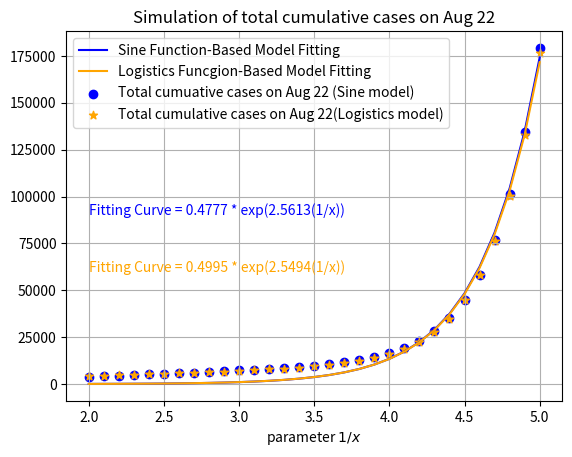

Write the Python code that produced this figure.
from math import *
import numpy as np
import matplotlib.pyplot as plt
import csv
from scipy.optimize import curve_fit



# South Korea 3rd model SEAIQR Simulation 


beta = 1.4081
beta1 = 0.4531
q = 0.01
eta = 1/5.1
p = 0.844
gamma = 1/14
alpha = 1/17.5

dy = 0.0006 # Based on 8/22 number of death
dm = 0.0104
do = 0.1312
theta = 1/13
epsilon = 1.1254
epsilon1 = 0.9957


# 2/18 - 2/29  : Beat -> Constant 1.4087

def Sy_prime(t,Sy,A,Iy,Im,Io,My,Mm,Mo,Dy,Dm,Do):
        return -(beta)*Sy*(Iy+Im+Io+q*A)*(1/(N-(My+Mm+Mo+Dy+Dm+Do))) 

def Sm_prime(t,Sm,A,Iy,Im,Io,My,Mm,Mo,Dy,Dm,Do):
        return -(beta)*Sm*(Iy+Im+Io+q*A)*(1/(N-(My+Mm+Mo+Dy+Dm+Do))) 

def So_prime(t,So,A,Iy,Im,Io,My,Mm,Mo,Dy,Dm,Do):
        return -(beta)*(epsilon1)*So*(Iy+Im+Io+q*A)*(1/(N-(My+Mm+Mo+Dy+Dm+Do))) 

def Ey_prime(t,Sy,Ey,A,Iy,Im,Io,My,Mm,Mo,Dy,Dm,Do):
        return (beta)*Sy*(Iy+Im+Io+q*A)*(1/(N-(My+Mm+Mo+Dy+Dm+Do))) - (eta)*Ey

def Em_prime(t,Sm,Em,A,Iy,Im,Io,My,Mm,Mo,Dy,Dm,Do):
        return (beta)*Sm*(Iy+Im+Io+q*A)*(1/(N-(My+Mm+Mo+Dy+Dm+Do))) - (eta)*Em

def Eo_prime(t,So,Eo,A,Iy,Im,Io,My,Mm,Mo,Dy,Dm,Do):
        return (beta)*(epsilon1)*So*(Iy+Im+Io+q*A)*(1/(N-(My+Mm+Mo+Dy+Dm+Do))) - (eta)*Eo

def A_prime(t,Ey,Em,Eo,A):
        return (1-p)*(eta)*(Ey+Em+Eo) - (gamma)*A

def AT_prime(t,Ey,Em,Eo):
        return (1-p)*(eta)*(Ey+Em+Eo)

def IT_prime(t,Ey,Em,Eo):
        return (eta)*p*(Ey+Em+Eo)

def Iy_prime(t,Ey,Iy,x):
        return (eta)*p*Ey - (1/x)*Iy

def Im_prime(t,Em,Im,x):
        return (eta)*p*Em - (1/x)*Im

def Io_prime(t,Eo,Io,x):
        return (eta)*p*Eo - (1/x)*Io

def My_prime(t,Iy,My,x):
        return  (1/x)*Iy - ( alpha*(1-dy)+dy*theta )*My

def Mm_prime(t,Im,Mm,x):
        return  (1/x)*Im - ( alpha*(1-dm)+dm*theta )*Mm

def Mo_prime(t,Io,Mo,x):
        return  (1/x)*Io - ( alpha*(1-do)+do*theta )*Mo

def MT_prime(t,Iy,Im,Io,x):
        return (1/x)*(Iy+Im+Io)

def Dy_prime(t,My):
        return dy*(theta)*My

def Dm_prime(t,Mm):
        return dm*(theta)*Mm

def Do_prime(t,Mo):
        return do*(theta)*Mo

def R_prime(t,A,My,Mm,Mo):
        return (gamma)*A + (alpha)*( (1-dy)*My + (1-dm)*Mm + (1-do)*Mo )



# 3/1 - 8/22
def Sy_primea(t,Sy,A,Iy,Im,Io,My,Mm,Mo,Dy,Dm,Do):
        return -( (0.3771-0.0973)*sin((pi*(t-11))/350)+0.0973 )*Sy*(Iy+Im+Io+q*A)*(1/(N-(My+Mm+Mo+Dy+Dm+Do))) 

def Sm_primea(t,Sm,A,Iy,Im,Io,My,Mm,Mo,Dy,Dm,Do):
        return -( (0.3771-0.0973)*sin((pi*(t-11))/350)+0.0973 )*Sm*(Iy+Im+Io+q*A)*(1/(N-(My+Mm+Mo+Dy+Dm+Do))) 

def So_primea(t,So,A,Iy,Im,Io,My,Mm,Mo,Dy,Dm,Do):
        return -( (0.3771-0.0973)*sin((pi*(t-11))/350)+0.0973 )*(epsilon1)*So*(Iy+Im+Io+q*A)*(1/(N-(My+Mm+Mo+Dy+Dm+Do))) 

def Ey_primea(t,Sy,Ey,A,Iy,Im,Io,My,Mm,Mo,Dy,Dm,Do):
        return ( (0.3771-0.0973)*sin((pi*(t-11))/350)+0.0973 )*Sy*(Iy+Im+Io+q*A)*(1/(N-(My+Mm+Mo+Dy+Dm+Do))) - (eta)*Ey

def Em_primea(t,Sm,Em,A,Iy,Im,Io,My,Mm,Mo,Dy,Dm,Do):
        return ( (0.3771-0.0973)*sin((pi*(t-11))/350)+0.0973 )*Sm*(Iy+Im+Io+q*A)*(1/(N-(My+Mm+Mo+Dy+Dm+Do))) - (eta)*Em

def Eo_primea(t,So,Eo,A,Iy,Im,Io,My,Mm,Mo,Dy,Dm,Do):
        return ( (0.3771-0.0973)*sin((pi*(t-11))/350)+0.0973 )*(epsilon1)*So*(Iy+Im+Io+q*A)*(1/(N-(My+Mm+Mo+Dy+Dm+Do))) - (eta)*Eo

def A_primea(t,Ey,Em,Eo,A):
        return (1-p)*(eta)*(Ey+Em+Eo) - (gamma)*A

def AT_primea(t,Ey,Em,Eo):
        return (1-p)*(eta)*(Ey+Em+Eo)

def IT_primea(t,Ey,Em,Eo):
        return (eta)*p*(Ey+Em+Eo)

def Iy_primea(t,Ey,Iy,x):
        return (eta)*p*Ey - (1/x)*Iy

def Im_primea(t,Em,Im,x):
        return (eta)*p*Em - (1/x)*Im

def Io_primea(t,Eo,Io,x):
        return (eta)*p*Eo - (1/x)*Io

def My_primea(t,Iy,My,x):
        return  (1/x)*Iy - ( alpha*(1-dy)+dy*theta )*My

def Mm_primea(t,Im,Mm,x):
        return  (1/x)*Im - ( alpha*(1-dm)+dm*theta )*Mm

def Mo_primea(t,Io,Mo,x):
        return  (1/x)*Io - ( alpha*(1-do)+do*theta )*Mo

def MT_primea(t,Iy,Im,Io,x):
        return (1/x)*(Iy+Im+Io)

def Dy_primea(t,My):
        return dy*(theta)*My

def Dm_primea(t,Mm):
        return dm*(theta)*Mm

def Do_primea(t,Mo):
        return do*(theta)*Mo

def R_primea(t,A,My,Mm,Mo):
        return (gamma)*A + (alpha)*( (1-dy)*My + (1-dm)*Mm + (1-do)*Mo )




a1=1.2701
a2=0.1948
a3=0.00011
k1=0.7139
k2=0.0752
b1=0.1417
b2=-2.2807


# Logistics
def Sy_primel(t,Sy,A,Iy,Im,Io,My,Mm,Mo,Dy,Dm,Do):
        return -( ((1.4081-b1)*a1)/((1.4081-b1)+(a1+b1-1.4081)*exp(k1*t)) + b1 + a3*a2/(a3+(a2-a3)*exp(-k2*t+b2)) )*Sy*(Iy+Im+Io+q*A)*(1/(N-(My+Mm+Mo+Dy+Dm+Do))) 

def Sm_primel(t,Sm,A,Iy,Im,Io,My,Mm,Mo,Dy,Dm,Do):
        return -( ((1.4081-b1)*a1)/((1.4081-b1)+(a1+b1-1.4081)*exp(k1*t)) + b1 + a3*a2/(a3+(a2-a3)*exp(-k2*t+b2)) )*Sm*(Iy+Im+Io+q*A)*(1/(N-(My+Mm+Mo+Dy+Dm+Do))) 

def So_primel(t,So,A,Iy,Im,Io,My,Mm,Mo,Dy,Dm,Do):
        return -( ((1.4081-b1)*a1)/((1.4081-b1)+(a1+b1-1.4081)*exp(k1*t)) + b1 + a3*a2/(a3+(a2-a3)*exp(-k2*t+b2)) )*(epsilon)*So*(Iy+Im+Io+q*A)*(1/(N-(My+Mm+Mo+Dy+Dm+Do))) 

def Ey_primel(t,Sy,Ey,A,Iy,Im,Io,My,Mm,Mo,Dy,Dm,Do):
        return ( ((1.4081-b1)*a1)/((1.4081-b1)+(a1+b1-1.4081)*exp(k1*t)) + b1 + a3*a2/(a3+(a2-a3)*exp(-k2*t+b2)) )*Sy*(Iy+Im+Io+q*A)*(1/(N-(My+Mm+Mo+Dy+Dm+Do))) - (eta)*Ey

def Em_primel(t,Sm,Em,A,Iy,Im,Io,My,Mm,Mo,Dy,Dm,Do):
        return ( ((1.4081-b1)*a1)/((1.4081-b1)+(a1+b1-1.4081)*exp(k1*t)) + b1 + a3*a2/(a3+(a2-a3)*exp(-k2*t+b2)) )*Sm*(Iy+Im+Io+q*A)*(1/(N-(My+Mm+Mo+Dy+Dm+Do))) - (eta)*Em

def Eo_primel(t,So,Eo,A,Iy,Im,Io,My,Mm,Mo,Dy,Dm,Do):
        return ( ((1.4081-b1)*a1)/((1.4081-b1)+(a1+b1-1.4081)*exp(k1*t)) + b1 + a3*a2/(a3+(a2-a3)*exp(-k2*t+b2)) )*(epsilon)*So*(Iy+Im+Io+q*A)*(1/(N-(My+Mm+Mo+Dy+Dm+Do))) - (eta)*Eo

def A_primel(t,Ey,Em,Eo,A):
        return (1-p)*(eta)*(Ey+Em+Eo) - (gamma)*A

def AT_primel(t,Ey,Em,Eo):
        return (1-p)*(eta)*(Ey+Em+Eo)

def IT_primel(t,Ey,Em,Eo):
        return (eta)*p*(Ey+Em+Eo)

def Iy_primel(t,Ey,Iy,x):
        return (eta)*p*Ey - (1/x)*Iy

def Im_primel(t,Em,Im,x):
        return (eta)*p*Em - (1/x)*Im

def Io_primel(t,Eo,Io,x):
        return (eta)*p*Eo - (1/x)*Io

def My_primel(t,Iy,My,x):
        return  (1/x)*Iy - ( alpha*(1-dy)+dy*theta )*My

def Mm_primel(t,Im,Mm,x):
        return  (1/x)*Im - ( alpha*(1-dm)+dm*theta )*Mm

def Mo_primel(t,Io,Mo,x):
        return  (1/x)*Io - ( alpha*(1-do)+do*theta )*Mo

def MT_primel(t,Iy,Im,Io):
        return (1/x)*(Iy+Im+Io)

def Dy_primel(t,My):
        return dy*(theta)*My

def Dm_primel(t,Mm):
        return dm*(theta)*Mm

def Do_primel(t,Mo):
        return do*(theta)*Mo

def R_primel(t,A,My,Mm,Mo):
        return (gamma)*A + (alpha)*( (1-dy)*My + (1-dm)*Mm + (1-do)*Mo )






t=np.linspace(0,186,187)
h=t[1]
dd=[]
ee=[]
x=np.linspace(2,5,31)

# 2/18 - 2/29

for j in range(0,31):
        Sy=[31451830]
        Sm=[14578550]
        So=[5194180]
        Ey=[252]
        Em=[239]
        Eo=[34]
        A=[0]
        AT=[0]
        Iy=[0]
        Im=[0]
        Io=[0]
        My=[18]
        Mm=[11]
        Mo=[2]
        Dy=[0]
        Dm=[0]
        Do=[0]
        R=[0]
        R0=[]
        IT=[31]
        MT=[31]

        Syl=[31451865]
        Sml=[14578212]
        Sol=[5194184]
        Eyl=[217]
        Eml=[577]
        Eol=[30]
        Al=[0]
        ATl=[0]
        Iyl=[0]
        Iml=[0]
        Iol=[0]
        Myl=[18]
        Mml=[11]
        Mol=[2]
        Dyl=[0]
        Dml=[0]
        Dol=[0]
        Rl=[0]
        R0l=[]
        ITl=[31]
        MTl=[31]




        N = 51225116
        for i in range(0,11):
                Sy.append( Sy[i] + h*Sy_prime(t[i]+h/2, Sy[i]+(h/2)*Sy_prime(t[i],Sy[i],A[i],Iy[i],Im[i],Io[i],My[i],Mm[i],Mo[i],Dy[i],Dm[i],Do[i]), A[i]+(h/2)*A_prime(t[i],Ey[i],Em[i],Eo[i],A[i]), Iy[i]+(h/2)*Iy_prime(t[i],Ey[i],Iy[i],x[j]), Im[i]+(h/2)*Im_prime(t[i],Em[i],Im[i],x[j]), Io[i]+(h/2)*Io_prime(t[i],Eo[i],Io[i],x[j]), My[i]+(h/2)*My_prime(t[i],Iy[i],My[i],x[j]), Mm[i]+(h/2)*Mm_prime(t[i],Im[i],Mm[i],x[j]), Mo[i]+(h/2)*Mo_prime(t[i],Io[i],Mo[i],x[j]), Dy[i]+(h/2)*Dy_prime(t[i],My[i]), Dm[i]+(h/2)*Dm_prime(t[i],Mm[i]), Do[i]+(h/2)*Do_prime(t[i],Mo[i]) ) )
                Sm.append( Sm[i] + h*Sm_prime(t[i]+h/2, Sm[i]+(h/2)*Sm_prime(t[i],Sm[i],A[i],Iy[i],Im[i],Io[i],My[i],Mm[i],Mo[i],Dy[i],Dm[i],Do[i]), A[i]+(h/2)*A_prime(t[i],Ey[i],Em[i],Eo[i],A[i]), Iy[i]+(h/2)*Iy_prime(t[i],Ey[i],Iy[i],x[j]), Im[i]+(h/2)*Im_prime(t[i],Em[i],Im[i],x[j]), Io[i]+(h/2)*Io_prime(t[i],Eo[i],Io[i],x[j]), My[i]+(h/2)*My_prime(t[i],Iy[i],My[i],x[j]), Mm[i]+(h/2)*Mm_prime(t[i],Im[i],Mm[i],x[j]), Mo[i]+(h/2)*Mo_prime(t[i],Io[i],Mo[i],x[j]), Dy[i]+(h/2)*Dy_prime(t[i],My[i]), Dm[i]+(h/2)*Dm_prime(t[i],Mm[i]), Do[i]+(h/2)*Do_prime(t[i],Mo[i]) ) )
                So.append( So[i] + h*So_prime(t[i]+h/2, So[i]+(h/2)*So_prime(t[i],So[i],A[i],Iy[i],Im[i],Io[i],My[i],Mm[i],Mo[i],Dy[i],Dm[i],Do[i]), A[i]+(h/2)*A_prime(t[i],Ey[i],Em[i],Eo[i],A[i]), Iy[i]+(h/2)*Iy_prime(t[i],Ey[i],Iy[i],x[j]), Im[i]+(h/2)*Im_prime(t[i],Em[i],Im[i],x[j]), Io[i]+(h/2)*Io_prime(t[i],Eo[i],Io[i],x[j]), My[i]+(h/2)*My_prime(t[i],Iy[i],My[i],x[j]), Mm[i]+(h/2)*Mm_prime(t[i],Im[i],Mm[i],x[j]), Mo[i]+(h/2)*Mo_prime(t[i],Io[i],Mo[i],x[j]), Dy[i]+(h/2)*Dy_prime(t[i],My[i]), Dm[i]+(h/2)*Dm_prime(t[i],Mm[i]), Do[i]+(h/2)*Do_prime(t[i],Mo[i]) ) )
                Ey.append( Ey[i] + h*Ey_prime(t[i]+h/2, Sy[i]+(h/2)*Sy_prime(t[i],Sy[i],A[i],Iy[i],Im[i],Io[i],My[i],Mm[i],Mo[i],Dy[i],Dm[i],Do[i]), Ey[i]+(h/2)*Ey_prime(t[i],Sy[i],Ey[i],A[i],Iy[i],Im[i],Io[i],My[i],Mm[i],Mo[i],Dy[i],Dm[i],Do[i]), A[i]+(h/2)*A_prime(t[i],Ey[i],Em[i],Eo[i],A[i]), Iy[i]+(h/2)*Iy_prime(t[i],Ey[i],Iy[i],x[j]), Im[i]+(h/2)*Im_prime(t[i],Em[i],Im[i],x[j]), Io[i]+(h/2)*Io_prime(t[i],Eo[i],Io[i],x[j]), My[i]+(h/2)*My_prime(t[i],Iy[i],My[i],x[j]), Mm[i]+(h/2)*Mm_prime(t[i],Im[i],Mm[i],x[j]), Mo[i]+(h/2)*Mo_prime(t[i],Io[i],Mo[i],x[j]), Dy[i]+(h/2)*Dy_prime(t[i],My[i]), Dm[i]+(h/2)*Dm_prime(t[i],Mm[i]), Do[i]+(h/2)*Do_prime(t[i],Mo[i]) ) )
                Em.append( Em[i] + h*Em_prime(t[i]+h/2, Sm[i]+(h/2)*Sm_prime(t[i],Sm[i],A[i],Iy[i],Im[i],Io[i],My[i],Mm[i],Mo[i],Dy[i],Dm[i],Do[i]), Em[i]+(h/2)*Em_prime(t[i],Sm[i],Em[i],A[i],Iy[i],Im[i],Io[i],My[i],Mm[i],Mo[i],Dy[i],Dm[i],Do[i]), A[i]+(h/2)*A_prime(t[i],Ey[i],Em[i],Eo[i],A[i]), Iy[i]+(h/2)*Iy_prime(t[i],Ey[i],Iy[i],x[j]), Im[i]+(h/2)*Im_prime(t[i],Em[i],Im[i],x[j]), Io[i]+(h/2)*Io_prime(t[i],Eo[i],Io[i],x[j]), My[i]+(h/2)*My_prime(t[i],Iy[i],My[i],x[j]), Mm[i]+(h/2)*Mm_prime(t[i],Im[i],Mm[i],x[j]), Mo[i]+(h/2)*Mo_prime(t[i],Io[i],Mo[i],x[j]), Dy[i]+(h/2)*Dy_prime(t[i],My[i]), Dm[i]+(h/2)*Dm_prime(t[i],Mm[i]), Do[i]+(h/2)*Do_prime(t[i],Mo[i]) ) )
                Eo.append( Eo[i] + h*Eo_prime(t[i]+h/2, So[i]+(h/2)*So_prime(t[i],So[i],A[i],Iy[i],Im[i],Io[i],My[i],Mm[i],Mo[i],Dy[i],Dm[i],Do[i]), Eo[i]+(h/2)*Eo_prime(t[i],So[i],Eo[i],A[i],Iy[i],Im[i],Io[i],My[i],Mm[i],Mo[i],Dy[i],Dm[i],Do[i]), A[i]+(h/2)*A_prime(t[i],Ey[i],Em[i],Eo[i],A[i]), Iy[i]+(h/2)*Iy_prime(t[i],Ey[i],Iy[i],x[j]), Im[i]+(h/2)*Im_prime(t[i],Em[i],Im[i],x[j]), Io[i]+(h/2)*Io_prime(t[i],Eo[i],Io[i],x[j]), My[i]+(h/2)*My_prime(t[i],Iy[i],My[i],x[j]), Mm[i]+(h/2)*Mm_prime(t[i],Im[i],Mm[i],x[j]), Mo[i]+(h/2)*Mo_prime(t[i],Io[i],Mo[i],x[j]), Dy[i]+(h/2)*Dy_prime(t[i],My[i]), Dm[i]+(h/2)*Dm_prime(t[i],Mm[i]), Do[i]+(h/2)*Do_prime(t[i],Mo[i]) ) )
                A.append( A[i] + h*A_prime(t[i]+h/2, Ey[i]+(h/2)*Ey_prime(t[i],Sy[i],Ey[i],A[i],Iy[i],Im[i],Io[i],My[i],Mm[i],Mo[i],Dy[i],Dm[i],Do[i]), Em[i]+(h/2)*Em_prime(t[i],Sm[i],Em[i],A[i],Iy[i],Im[i],Io[i],My[i],Mm[i],Mo[i],Dy[i],Dm[i],Do[i]), Eo[i]+(h/2)*Eo_prime(t[i],So[i],Eo[i],A[i],Iy[i],Im[i],Io[i],My[i],Mm[i],Mo[i],Dy[i],Dm[i],Do[i]), A[i]+(h/2)*A_prime(t[i],Ey[i],Em[i],Eo[i],A[i]) ) )
                AT.append( AT[i] + h*AT_prime(t[i]+h/2, Ey[i]+(h/2)*Ey_prime(t[i],Sy[i],Ey[i],A[i],Iy[i],Im[i],Io[i],My[i],Mm[i],Mo[i],Dy[i],Dm[i],Do[i]), Em[i]+(h/2)*Em_prime(t[i],Sm[i],Em[i],A[i],Iy[i],Im[i],Io[i],My[i],Mm[i],Mo[i],Dy[i],Dm[i],Do[i]), Eo[i]+(h/2)*Eo_prime(t[i],So[i],Eo[i],A[i],Iy[i],Im[i],Io[i],My[i],Mm[i],Mo[i],Dy[i],Dm[i],Do[i]) ) )
                IT.append( IT[i] + h*IT_prime(t[i]+h/2, Ey[i]+(h/2)*Ey_prime(t[i],Sy[i],Ey[i],A[i],Iy[i],Im[i],Io[i],My[i],Mm[i],Mo[i],Dy[i],Dm[i],Do[i]), Em[i]+(h/2)*Em_prime(t[i],Sm[i],Em[i],A[i],Iy[i],Im[i],Io[i],My[i],Mm[i],Mo[i],Dy[i],Dm[i],Do[i]), Eo[i]+(h/2)*Eo_prime(t[i],So[i],Eo[i],A[i],Iy[i],Im[i],Io[i],My[i],Mm[i],Mo[i],Dy[i],Dm[i],Do[i]) ) )
                Iy.append( Iy[i] + h*Iy_prime(t[i]+h/2, Ey[i]+(h/2)*Ey_prime(t[i],Sy[i],Ey[i],A[i],Iy[i],Im[i],Io[i],My[i],Mm[i],Mo[i],Dy[i],Dm[i],Do[i]), Iy[i]+(h/2)*Iy_prime(t[i],Ey[i],Iy[i],x[j]), x[j] ) )
                Im.append( Im[i] + h*Im_prime(t[i]+h/2, Em[i]+(h/2)*Em_prime(t[i],Sm[i],Em[i],A[i],Iy[i],Im[i],Io[i],My[i],Mm[i],Mo[i],Dy[i],Dm[i],Do[i]), Im[i]+(h/2)*Im_prime(t[i],Em[i],Im[i],x[j]), x[j] ) )
                Io.append( Io[i] + h*Io_prime(t[i]+h/2, Eo[i]+(h/2)*Eo_prime(t[i],So[i],Eo[i],A[i],Iy[i],Im[i],Io[i],My[i],Mm[i],Mo[i],Dy[i],Dm[i],Do[i]), Io[i]+(h/2)*Io_prime(t[i],Eo[i],Io[i],x[j]), x[j] ) )
                My.append( My[i] + h*My_prime(t[i]+h/2, Iy[i]+(h/2)*Iy_prime(t[i],Ey[i],Iy[i],x[j]), My[i]+(h/2)*My_prime(t[i],Iy[i],My[i],x[j]), x[j] ) )
                Mm.append( Mm[i] + h*Mm_prime(t[i]+h/2, Im[i]+(h/2)*Im_prime(t[i],Em[i],Im[i],x[j]), Mm[i]+(h/2)*Mm_prime(t[i],Im[i],Mm[i],x[j]), x[j] ) )
                Mo.append( Mo[i] + h*Mo_prime(t[i]+h/2, Io[i]+(h/2)*Io_prime(t[i],Eo[i],Io[i],x[j]), Mo[i]+(h/2)*Mo_prime(t[i],Io[i],Mo[i],x[j]), x[j] ) )
                Dy.append( Dy[i] + h*Dy_prime(t[i]+h/2, My[i]+(h/2)*My_prime(t[i],Iy[i],My[i],x[j]) ) )
                Dm.append( Dm[i] + h*Dm_prime(t[i]+h/2, Mm[i]+(h/2)*Mm_prime(t[i],Im[i],Mm[i],x[j]) ) )
                Do.append( Do[i] + h*Do_prime(t[i]+h/2, Mo[i]+(h/2)*Mo_prime(t[i],Io[i],Mo[i],x[j]) ) )   
                R.append( R[i] + h*R_prime(t[i]+h/2, A[i]+(h/2)*A_prime(t[i],Ey[i],Em[i],Eo[i],A[i]), My[i]+(h/2)*My_prime(t[i],Iy[i],My[i],x[j]), Mm[i]+(h/2)*Mm_prime(t[i],Im[i],Mm[i],x[j]), Mo[i]+(h/2)*Mo_prime(t[i],Io[i],Mo[i],x[j]) ) )




        for i in range(11,186):
                Sy.append( Sy[i] + h*Sy_primea(t[i]+h/2, Sy[i]+(h/2)*Sy_primea(t[i],Sy[i],A[i],Iy[i],Im[i],Io[i],My[i],Mm[i],Mo[i],Dy[i],Dm[i],Do[i]), A[i]+(h/2)*A_primea(t[i],Ey[i],Em[i],Eo[i],A[i]), Iy[i]+(h/2)*Iy_primea(t[i],Ey[i],Iy[i],x[j]), Im[i]+(h/2)*Im_primea(t[i],Em[i],Im[i],x[j]), Io[i]+(h/2)*Io_primea(t[i],Eo[i],Io[i],x[j]), My[i]+(h/2)*My_primea(t[i],Iy[i],My[i],x[j]), Mm[i]+(h/2)*Mm_primea(t[i],Im[i],Mm[i],x[j]), Mo[i]+(h/2)*Mo_primea(t[i],Io[i],Mo[i],x[j]), Dy[i]+(h/2)*Dy_primea(t[i],My[i]), Dm[i]+(h/2)*Dm_primea(t[i],Mm[i]), Do[i]+(h/2)*Do_primea(t[i],Mo[i]) ) )
                Sm.append( Sm[i] + h*Sm_primea(t[i]+h/2, Sm[i]+(h/2)*Sm_primea(t[i],Sm[i],A[i],Iy[i],Im[i],Io[i],My[i],Mm[i],Mo[i],Dy[i],Dm[i],Do[i]), A[i]+(h/2)*A_primea(t[i],Ey[i],Em[i],Eo[i],A[i]), Iy[i]+(h/2)*Iy_primea(t[i],Ey[i],Iy[i],x[j]), Im[i]+(h/2)*Im_primea(t[i],Em[i],Im[i],x[j]), Io[i]+(h/2)*Io_primea(t[i],Eo[i],Io[i],x[j]), My[i]+(h/2)*My_primea(t[i],Iy[i],My[i],x[j]), Mm[i]+(h/2)*Mm_primea(t[i],Im[i],Mm[i],x[j]), Mo[i]+(h/2)*Mo_primea(t[i],Io[i],Mo[i],x[j]), Dy[i]+(h/2)*Dy_primea(t[i],My[i]), Dm[i]+(h/2)*Dm_primea(t[i],Mm[i]), Do[i]+(h/2)*Do_primea(t[i],Mo[i]) ) )
                So.append( So[i] + h*So_primea(t[i]+h/2, So[i]+(h/2)*So_primea(t[i],So[i],A[i],Iy[i],Im[i],Io[i],My[i],Mm[i],Mo[i],Dy[i],Dm[i],Do[i]), A[i]+(h/2)*A_primea(t[i],Ey[i],Em[i],Eo[i],A[i]), Iy[i]+(h/2)*Iy_primea(t[i],Ey[i],Iy[i],x[j]), Im[i]+(h/2)*Im_primea(t[i],Em[i],Im[i],x[j]), Io[i]+(h/2)*Io_primea(t[i],Eo[i],Io[i],x[j]), My[i]+(h/2)*My_primea(t[i],Iy[i],My[i],x[j]), Mm[i]+(h/2)*Mm_primea(t[i],Im[i],Mm[i],x[j]), Mo[i]+(h/2)*Mo_primea(t[i],Io[i],Mo[i],x[j]), Dy[i]+(h/2)*Dy_primea(t[i],My[i]), Dm[i]+(h/2)*Dm_primea(t[i],Mm[i]), Do[i]+(h/2)*Do_primea(t[i],Mo[i]) ) )
                Ey.append( Ey[i] + h*Ey_primea(t[i]+h/2, Sy[i]+(h/2)*Sy_primea(t[i],Sy[i],A[i],Iy[i],Im[i],Io[i],My[i],Mm[i],Mo[i],Dy[i],Dm[i],Do[i]), Ey[i]+(h/2)*Ey_primea(t[i],Sy[i],Ey[i],A[i],Iy[i],Im[i],Io[i],My[i],Mm[i],Mo[i],Dy[i],Dm[i],Do[i]), A[i]+(h/2)*A_primea(t[i],Ey[i],Em[i],Eo[i],A[i]), Iy[i]+(h/2)*Iy_primea(t[i],Ey[i],Iy[i],x[j]), Im[i]+(h/2)*Im_primea(t[i],Em[i],Im[i],x[j]), Io[i]+(h/2)*Io_primea(t[i],Eo[i],Io[i],x[j]), My[i]+(h/2)*My_primea(t[i],Iy[i],My[i],x[j]), Mm[i]+(h/2)*Mm_primea(t[i],Im[i],Mm[i],x[j]), Mo[i]+(h/2)*Mo_primea(t[i],Io[i],Mo[i],x[j]), Dy[i]+(h/2)*Dy_primea(t[i],My[i]), Dm[i]+(h/2)*Dm_primea(t[i],Mm[i]), Do[i]+(h/2)*Do_primea(t[i],Mo[i]) ) )
                Em.append( Em[i] + h*Em_primea(t[i]+h/2, Sm[i]+(h/2)*Sm_primea(t[i],Sm[i],A[i],Iy[i],Im[i],Io[i],My[i],Mm[i],Mo[i],Dy[i],Dm[i],Do[i]), Em[i]+(h/2)*Em_primea(t[i],Sm[i],Em[i],A[i],Iy[i],Im[i],Io[i],My[i],Mm[i],Mo[i],Dy[i],Dm[i],Do[i]), A[i]+(h/2)*A_primea(t[i],Ey[i],Em[i],Eo[i],A[i]), Iy[i]+(h/2)*Iy_primea(t[i],Ey[i],Iy[i],x[j]), Im[i]+(h/2)*Im_primea(t[i],Em[i],Im[i],x[j]), Io[i]+(h/2)*Io_primea(t[i],Eo[i],Io[i],x[j]), My[i]+(h/2)*My_primea(t[i],Iy[i],My[i],x[j]), Mm[i]+(h/2)*Mm_primea(t[i],Im[i],Mm[i],x[j]), Mo[i]+(h/2)*Mo_primea(t[i],Io[i],Mo[i],x[j]), Dy[i]+(h/2)*Dy_primea(t[i],My[i]), Dm[i]+(h/2)*Dm_primea(t[i],Mm[i]), Do[i]+(h/2)*Do_primea(t[i],Mo[i]) ) )
                Eo.append( Eo[i] + h*Eo_primea(t[i]+h/2, So[i]+(h/2)*So_primea(t[i],So[i],A[i],Iy[i],Im[i],Io[i],My[i],Mm[i],Mo[i],Dy[i],Dm[i],Do[i]), Eo[i]+(h/2)*Eo_primea(t[i],So[i],Eo[i],A[i],Iy[i],Im[i],Io[i],My[i],Mm[i],Mo[i],Dy[i],Dm[i],Do[i]), A[i]+(h/2)*A_primea(t[i],Ey[i],Em[i],Eo[i],A[i]), Iy[i]+(h/2)*Iy_primea(t[i],Ey[i],Iy[i],x[j]), Im[i]+(h/2)*Im_primea(t[i],Em[i],Im[i],x[j]), Io[i]+(h/2)*Io_primea(t[i],Eo[i],Io[i],x[j]), My[i]+(h/2)*My_primea(t[i],Iy[i],My[i],x[j]), Mm[i]+(h/2)*Mm_primea(t[i],Im[i],Mm[i],x[j]), Mo[i]+(h/2)*Mo_primea(t[i],Io[i],Mo[i],x[j]), Dy[i]+(h/2)*Dy_primea(t[i],My[i]), Dm[i]+(h/2)*Dm_primea(t[i],Mm[i]), Do[i]+(h/2)*Do_primea(t[i],Mo[i]) ) )
                A.append( A[i] + h*A_primea(t[i]+h/2, Ey[i]+(h/2)*Ey_primea(t[i],Sy[i],Ey[i],A[i],Iy[i],Im[i],Io[i],My[i],Mm[i],Mo[i],Dy[i],Dm[i],Do[i]), Em[i]+(h/2)*Em_primea(t[i],Sm[i],Em[i],A[i],Iy[i],Im[i],Io[i],My[i],Mm[i],Mo[i],Dy[i],Dm[i],Do[i]), Eo[i]+(h/2)*Eo_primea(t[i],So[i],Eo[i],A[i],Iy[i],Im[i],Io[i],My[i],Mm[i],Mo[i],Dy[i],Dm[i],Do[i]), A[i]+(h/2)*A_primea(t[i],Ey[i],Em[i],Eo[i],A[i]) ) )
                AT.append( AT[i] + h*AT_primea(t[i]+h/2, Ey[i]+(h/2)*Ey_primea(t[i],Sy[i],Ey[i],A[i],Iy[i],Im[i],Io[i],My[i],Mm[i],Mo[i],Dy[i],Dm[i],Do[i]), Em[i]+(h/2)*Em_primea(t[i],Sm[i],Em[i],A[i],Iy[i],Im[i],Io[i],My[i],Mm[i],Mo[i],Dy[i],Dm[i],Do[i]), Eo[i]+(h/2)*Eo_primea(t[i],So[i],Eo[i],A[i],Iy[i],Im[i],Io[i],My[i],Mm[i],Mo[i],Dy[i],Dm[i],Do[i]) ) )
                IT.append( IT[i] + h*IT_primea(t[i]+h/2, Ey[i]+(h/2)*Ey_primea(t[i],Sy[i],Ey[i],A[i],Iy[i],Im[i],Io[i],My[i],Mm[i],Mo[i],Dy[i],Dm[i],Do[i]), Em[i]+(h/2)*Em_primea(t[i],Sm[i],Em[i],A[i],Iy[i],Im[i],Io[i],My[i],Mm[i],Mo[i],Dy[i],Dm[i],Do[i]), Eo[i]+(h/2)*Eo_primea(t[i],So[i],Eo[i],A[i],Iy[i],Im[i],Io[i],My[i],Mm[i],Mo[i],Dy[i],Dm[i],Do[i]) ) )
                Iy.append( Iy[i] + h*Iy_primea(t[i]+h/2, Ey[i]+(h/2)*Ey_primea(t[i],Sy[i],Ey[i],A[i],Iy[i],Im[i],Io[i],My[i],Mm[i],Mo[i],Dy[i],Dm[i],Do[i]), Iy[i]+(h/2)*Iy_primea(t[i],Ey[i],Iy[i],x[j]), x[j] ) )
                Im.append( Im[i] + h*Im_primea(t[i]+h/2, Em[i]+(h/2)*Em_primea(t[i],Sm[i],Em[i],A[i],Iy[i],Im[i],Io[i],My[i],Mm[i],Mo[i],Dy[i],Dm[i],Do[i]), Im[i]+(h/2)*Im_primea(t[i],Em[i],Im[i],x[j]), x[j] ) )
                Io.append( Io[i] + h*Io_primea(t[i]+h/2, Eo[i]+(h/2)*Eo_primea(t[i],So[i],Eo[i],A[i],Iy[i],Im[i],Io[i],My[i],Mm[i],Mo[i],Dy[i],Dm[i],Do[i]), Io[i]+(h/2)*Io_primea(t[i],Eo[i],Io[i],x[j]), x[j] ) )
                My.append( My[i] + h*My_primea(t[i]+h/2, Iy[i]+(h/2)*Iy_primea(t[i],Ey[i],Iy[i],x[j]), My[i]+(h/2)*My_primea(t[i],Iy[i],My[i],x[j]), x[j] ) )
                Mm.append( Mm[i] + h*Mm_primea(t[i]+h/2, Im[i]+(h/2)*Im_primea(t[i],Em[i],Im[i],x[j]), Mm[i]+(h/2)*Mm_primea(t[i],Im[i],Mm[i],x[j]), x[j] ) )
                Mo.append( Mo[i] + h*Mo_primea(t[i]+h/2, Io[i]+(h/2)*Io_primea(t[i],Eo[i],Io[i],x[j]), Mo[i]+(h/2)*Mo_primea(t[i],Io[i],Mo[i],x[j]), x[j] ) )
                Dy.append( Dy[i] + h*Dy_primea(t[i]+h/2, My[i]+(h/2)*My_primea(t[i],Iy[i],My[i],x[j]) ) )
                Dm.append( Dm[i] + h*Dm_primea(t[i]+h/2, Mm[i]+(h/2)*Mm_primea(t[i],Im[i],Mm[i],x[j]) ) )
                Do.append( Do[i] + h*Do_primea(t[i]+h/2, Mo[i]+(h/2)*Mo_primea(t[i],Io[i],Mo[i],x[j]) ) )   
                R.append( R[i] + h*R_primea(t[i]+h/2, A[i]+(h/2)*A_primea(t[i],Ey[i],Em[i],Eo[i],A[i]), My[i]+(h/2)*My_primea(t[i],Iy[i],My[i],x[j]), Mm[i]+(h/2)*Mm_primea(t[i],Im[i],Mm[i],x[j]), Mo[i]+(h/2)*Mo_primea(t[i],Io[i],Mo[i],x[j]) ) )

        for i in range(0,186):
                Syl.append( Syl[i] + h*Sy_primel(t[i]+h/2, Syl[i]+(h/2)*Sy_primel(t[i],Syl[i],Al[i],Iyl[i],Iml[i],Iol[i],Myl[i],Mml[i],Mol[i],Dyl[i],Dml[i],Dol[i]), Al[i]+(h/2)*A_primel(t[i],Eyl[i],Eml[i],Eol[i],Al[i]), Iyl[i]+(h/2)*Iy_primel(t[i],Eyl[i],Iyl[i],x[j]), Iml[i]+(h/2)*Im_primel(t[i],Eml[i],Iml[i],x[j]), Iol[i]+(h/2)*Io_primel(t[i],Eol[i],Iol[i],x[j]), Myl[i]+(h/2)*My_primel(t[i],Iyl[i],Myl[i],x[j]), Mml[i]+(h/2)*Mm_primel(t[i],Iml[i],Mml[i],x[j]), Mol[i]+(h/2)*Mo_primel(t[i],Iol[i],Mol[i],x[j]), Dyl[i]+(h/2)*Dy_primel(t[i],Myl[i]), Dml[i]+(h/2)*Dm_primel(t[i],Mml[i]), Dol[i]+(h/2)*Do_primel(t[i],Mol[i]) ) )
                Sml.append( Sml[i] + h*Sm_primel(t[i]+h/2, Sml[i]+(h/2)*Sm_primel(t[i],Sml[i],Al[i],Iyl[i],Iml[i],Iol[i],Myl[i],Mml[i],Mol[i],Dyl[i],Dml[i],Dol[i]), Al[i]+(h/2)*A_primel(t[i],Eyl[i],Eml[i],Eol[i],Al[i]), Iyl[i]+(h/2)*Iy_primel(t[i],Eyl[i],Iyl[i],x[j]), Iml[i]+(h/2)*Im_primel(t[i],Eml[i],Iml[i],x[j]), Iol[i]+(h/2)*Io_primel(t[i],Eol[i],Iol[i],x[j]), Myl[i]+(h/2)*My_primel(t[i],Iyl[i],Myl[i],x[j]), Mml[i]+(h/2)*Mm_primel(t[i],Iml[i],Mml[i],x[j]), Mol[i]+(h/2)*Mo_primel(t[i],Iol[i],Mol[i],x[j]), Dyl[i]+(h/2)*Dy_primel(t[i],Myl[i]), Dml[i]+(h/2)*Dm_primel(t[i],Mml[i]), Dol[i]+(h/2)*Do_primel(t[i],Mol[i]) ) )
                Sol.append( Sol[i] + h*So_primel(t[i]+h/2, Sol[i]+(h/2)*So_primel(t[i],Sol[i],Al[i],Iyl[i],Iml[i],Iol[i],Myl[i],Mml[i],Mol[i],Dyl[i],Dml[i],Dol[i]), Al[i]+(h/2)*A_primel(t[i],Eyl[i],Eml[i],Eol[i],Al[i]), Iyl[i]+(h/2)*Iy_primel(t[i],Eyl[i],Iyl[i],x[j]), Iml[i]+(h/2)*Im_primel(t[i],Eml[i],Iml[i],x[j]), Iol[i]+(h/2)*Io_primel(t[i],Eol[i],Iol[i],x[j]), Myl[i]+(h/2)*My_primel(t[i],Iyl[i],Myl[i],x[j]), Mml[i]+(h/2)*Mm_primel(t[i],Iml[i],Mml[i],x[j]), Mol[i]+(h/2)*Mo_primel(t[i],Iol[i],Mol[i],x[j]), Dyl[i]+(h/2)*Dy_primel(t[i],Myl[i]), Dml[i]+(h/2)*Dm_primel(t[i],Mml[i]), Dol[i]+(h/2)*Do_primel(t[i],Mol[i]) ) )
                Eyl.append( Eyl[i] + h*Ey_primel(t[i]+h/2, Syl[i]+(h/2)*Sy_primel(t[i],Syl[i],Al[i],Iyl[i],Iml[i],Iol[i],Myl[i],Mml[i],Mol[i],Dyl[i],Dml[i],Dol[i]), Eyl[i]+(h/2)*Ey_primel(t[i],Syl[i],Eyl[i],Al[i],Iyl[i],Iml[i],Iol[i],Myl[i],Mml[i],Mol[i],Dyl[i],Dml[i],Dol[i]), Al[i]+(h/2)*A_primel(t[i],Eyl[i],Eml[i],Eol[i],Al[i]), Iyl[i]+(h/2)*Iy_primel(t[i],Eyl[i],Iyl[i],x[j]), Iml[i]+(h/2)*Im_primel(t[i],Eml[i],Iml[i],x[j]), Iol[i]+(h/2)*Io_primel(t[i],Eol[i],Iol[i],x[j]), Myl[i]+(h/2)*My_primel(t[i],Iyl[i],Myl[i],x[j]), Mml[i]+(h/2)*Mm_primel(t[i],Iml[i],Mml[i],x[j]), Mol[i]+(h/2)*Mo_primel(t[i],Iol[i],Mol[i],x[j]), Dyl[i]+(h/2)*Dy_primel(t[i],Myl[i]), Dml[i]+(h/2)*Dm_primel(t[i],Mml[i]), Dol[i]+(h/2)*Do_primel(t[i],Mol[i]) ) )
                Eml.append( Eml[i] + h*Em_primel(t[i]+h/2, Sml[i]+(h/2)*Sm_primel(t[i],Sml[i],Al[i],Iyl[i],Iml[i],Iol[i],Myl[i],Mml[i],Mol[i],Dyl[i],Dml[i],Dol[i]), Eml[i]+(h/2)*Em_primel(t[i],Sml[i],Eml[i],Al[i],Iyl[i],Iml[i],Iol[i],Myl[i],Mml[i],Mol[i],Dyl[i],Dml[i],Dol[i]), Al[i]+(h/2)*A_primel(t[i],Eyl[i],Eml[i],Eol[i],Al[i]), Iyl[i]+(h/2)*Iy_primel(t[i],Eyl[i],Iyl[i],x[j]), Iml[i]+(h/2)*Im_primel(t[i],Eml[i],Iml[i],x[j]), Iol[i]+(h/2)*Io_primel(t[i],Eol[i],Iol[i],x[j]), Myl[i]+(h/2)*My_primel(t[i],Iyl[i],Myl[i],x[j]), Mml[i]+(h/2)*Mm_primel(t[i],Iml[i],Mml[i],x[j]), Mol[i]+(h/2)*Mo_primel(t[i],Iol[i],Mol[i],x[j]), Dyl[i]+(h/2)*Dy_primel(t[i],Myl[i]), Dml[i]+(h/2)*Dm_primel(t[i],Mml[i]), Dol[i]+(h/2)*Do_primel(t[i],Mol[i]) ) )
                Eol.append( Eol[i] + h*Eo_primel(t[i]+h/2, Sol[i]+(h/2)*So_primel(t[i],Sol[i],Al[i],Iyl[i],Iml[i],Iol[i],Myl[i],Mml[i],Mol[i],Dyl[i],Dml[i],Dol[i]), Eol[i]+(h/2)*Eo_primel(t[i],Sol[i],Eol[i],Al[i],Iyl[i],Iml[i],Iol[i],Myl[i],Mml[i],Mol[i],Dyl[i],Dml[i],Dol[i]), Al[i]+(h/2)*A_primel(t[i],Eyl[i],Eml[i],Eol[i],Al[i]), Iyl[i]+(h/2)*Iy_primel(t[i],Eyl[i],Iyl[i],x[j]), Iml[i]+(h/2)*Im_primel(t[i],Eml[i],Iml[i],x[j]), Iol[i]+(h/2)*Io_primel(t[i],Eol[i],Iol[i],x[j]), Myl[i]+(h/2)*My_primel(t[i],Iyl[i],Myl[i],x[j]), Mml[i]+(h/2)*Mm_primel(t[i],Iml[i],Mml[i],x[j]), Mol[i]+(h/2)*Mo_primel(t[i],Iol[i],Mol[i],x[j]), Dyl[i]+(h/2)*Dy_primel(t[i],Myl[i]), Dml[i]+(h/2)*Dm_primel(t[i],Mml[i]), Dol[i]+(h/2)*Do_primel(t[i],Mol[i]) ) )
                Al.append( Al[i] + h*A_primel(t[i]+h/2, Eyl[i]+(h/2)*Ey_primel(t[i],Syl[i],Eyl[i],Al[i],Iyl[i],Iml[i],Iol[i],Myl[i],Mml[i],Mol[i],Dyl[i],Dml[i],Dol[i]), Eml[i]+(h/2)*Em_primel(t[i],Sml[i],Eml[i],Al[i],Iyl[i],Iml[i],Iol[i],Myl[i],Mml[i],Mol[i],Dyl[i],Dml[i],Dol[i]), Eol[i]+(h/2)*Eo_primel(t[i],Sol[i],Eol[i],Al[i],Iyl[i],Iml[i],Iol[i],Myl[i],Mml[i],Mol[i],Dyl[i],Dml[i],Dol[i]), Al[i]+(h/2)*A_primel(t[i],Eyl[i],Eml[i],Eol[i],Al[i]) ) )
                ATl.append( ATl[i] + h*AT_primel(t[i]+h/2, Eyl[i]+(h/2)*Ey_primel(t[i],Syl[i],Eyl[i],Al[i],Iyl[i],Iml[i],Iol[i],Myl[i],Mml[i],Mol[i],Dyl[i],Dml[i],Dol[i]), Eml[i]+(h/2)*Em_primel(t[i],Sml[i],Eml[i],Al[i],Iyl[i],Iml[i],Iol[i],Myl[i],Mml[i],Mol[i],Dyl[i],Dml[i],Dol[i]), Eol[i]+(h/2)*Eo_primel(t[i],Sol[i],Eol[i],Al[i],Iyl[i],Iml[i],Iol[i],Myl[i],Mml[i],Mol[i],Dyl[i],Dml[i],Dol[i]) ) )
                ITl.append( ITl[i] + h*IT_primel(t[i]+h/2, Eyl[i]+(h/2)*Ey_primel(t[i],Syl[i],Eyl[i],Al[i],Iyl[i],Iml[i],Iol[i],Myl[i],Mml[i],Mol[i],Dyl[i],Dml[i],Dol[i]), Eml[i]+(h/2)*Em_primel(t[i],Sml[i],Eml[i],Al[i],Iyl[i],Iml[i],Iol[i],Myl[i],Mml[i],Mol[i],Dyl[i],Dml[i],Dol[i]), Eol[i]+(h/2)*Eo_primel(t[i],Sol[i],Eol[i],Al[i],Iyl[i],Iml[i],Iol[i],Myl[i],Mml[i],Mol[i],Dyl[i],Dml[i],Dol[i]) ) )
                Iyl.append( Iyl[i] + h*Iy_primel(t[i]+h/2, Eyl[i]+(h/2)*Ey_primel(t[i],Syl[i],Eyl[i],Al[i],Iyl[i],Iml[i],Iol[i],Myl[i],Mml[i],Mol[i],Dyl[i],Dml[i],Dol[i]), Iyl[i]+(h/2)*Iy_primel(t[i],Eyl[i],Iyl[i],x[j]), x[j] ) )
                Iml.append( Iml[i] + h*Im_primel(t[i]+h/2, Eml[i]+(h/2)*Em_primel(t[i],Sml[i],Eml[i],Al[i],Iyl[i],Iml[i],Iol[i],Myl[i],Mml[i],Mol[i],Dyl[i],Dml[i],Dol[i]), Iml[i]+(h/2)*Im_primel(t[i],Eml[i],Iml[i],x[j]), x[j] ) )
                Iol.append( Iol[i] + h*Io_primel(t[i]+h/2, Eol[i]+(h/2)*Eo_primel(t[i],Sol[i],Eol[i],Al[i],Iyl[i],Iml[i],Iol[i],Myl[i],Mml[i],Mol[i],Dyl[i],Dml[i],Dol[i]), Iol[i]+(h/2)*Io_primel(t[i],Eol[i],Iol[i],x[j]), x[j] ) )
                Myl.append( Myl[i] + h*My_primel(t[i]+h/2, Iyl[i]+(h/2)*Iy_primel(t[i],Eyl[i],Iyl[i],x[j]), Myl[i]+(h/2)*My_primel(t[i],Iyl[i],Myl[i],x[j]), x[j] ) )
                Mml.append( Mml[i] + h*Mm_primel(t[i]+h/2, Iml[i]+(h/2)*Im_primel(t[i],Eml[i],Iml[i],x[j]), Mml[i]+(h/2)*Mm_primel(t[i],Iml[i],Mml[i],x[j]), x[j] ) )
                Mol.append( Mol[i] + h*Mo_primel(t[i]+h/2, Iol[i]+(h/2)*Io_primel(t[i],Eol[i],Iol[i],x[j]), Mol[i]+(h/2)*Mo_primel(t[i],Iol[i],Mol[i],x[j]), x[j] ) )
                Dyl.append( Dyl[i] + h*Dy_primel(t[i]+h/2, Myl[i]+(h/2)*My_primel(t[i],Iyl[i],Myl[i],x[j]) ) )
                Dml.append( Dml[i] + h*Dm_primel(t[i]+h/2, Mml[i]+(h/2)*Mm_primel(t[i],Iml[i],Mml[i],x[j]) ) )
                Dol.append( Dol[i] + h*Do_primel(t[i]+h/2, Mol[i]+(h/2)*Mo_primel(t[i],Iol[i],Mol[i],x[j]) ) )   
                Rl.append( Rl[i] + h*R_primel(t[i]+h/2, Al[i]+(h/2)*A_primel(t[i],Eyl[i],Eml[i],Eol[i],Al[i]), Myl[i]+(h/2)*My_primel(t[i],Iyl[i],Myl[i],x[j]), Mml[i]+(h/2)*Mm_primel(t[i],Iml[i],Mml[i],x[j]), Mol[i]+(h/2)*Mo_primel(t[i],Iol[i],Mol[i],x[j]) ) )


        dd.append(IT[186])
        ee.append(ITl[186])
                
     




data=[31,46,82,178,346,556,763,895,1147,1596,2023,2932,3527,4213,4813,5328,5766,6284,6767,7134,7382,7513,7755,7869,7979,8086,8162,8236,8320,8413,8565,8652,8799,8897,
          8961,9037,9137,9241,9332,9478,9583,9661,9786,9887,9976,10062,10156,10237,10284,10330,10384,10423,10450,10480,10512,10537,10564,10591,10612,10635,10653,10661,10674,10683,10694,10702,10708,10718,10728,10738,10752,10761,10765,10774,
          10780,10793,10801,10804,10806,10810,10822,10840,10874,10909,10936,10962,10991,11018,11037,11050,11065,11078,11110,11122,11142,11165,11190,11206,11225,11265,11344,11402,11441,11468,11503,11541,11590,11629,11668,11719,11776,11814,11852,
          11902,11947,12003,12051,12085,12121,12155,12198,12257,12306,12373,12421,12438,12484,12535,12563,12602,12653,12715,12757,12800,12851,12905,12968,13031,13092,13140,13184,13247,13297,13342,13377,13421,13483,13545,13584,13645,13705,13744,
          13778,13804,13849,13912,13971,14010,14123,14181,14206,14234,14282,14300,14336,14367,14397,14420,14454,14487,14530,14550,14593,14629,14657,14691,14745,14801,14904,15070,15349,15546,15792,16089,16377,16701,17033]
         
Death_y=[2,2,2,2,2,2,2,2,2,2,2,2,2,2,2,2,2,2,2,2,2,2,2,2,2,2,2,2,2,3,3,3,3,3,3,
    4,4,4,4,4,4,4,4,4,4,4,5,5,5,5,5,5,5,5,5,5,5,5,5,5,5,5,5,5,5,5,5,5,5,5,5,
    5,5,5,5,5,5,5,5,5,5,5,5,5,5,5,5,5,5,5,5,5,5,5,5,5,5,5,5,5,5,5,5,5,5,5,5,
    5,5,5,5,5,5,5,5,5,5,5,5,5,5,5,5,5,5,5,5,5,5,5,5,5,5,5,5,5,5,5,5,5,5,5,5,
    5,5,5,5,5,5,5,5,5,5,5,5,5,5,5,6,6,6,6,6,6,6,6,6,6,6,6,6,6]

Death_m=[12,13,16,16,16,17,18,20,20,20,20,20,20,22,22,24,24,24,24,25,28,30,30,
         31,31,31,31,32,33,34,36,37,38,39,40,40,41,43,45,46,47,47,47,47,48,49,
         49,49,49,50,50,50,50,50,50,50,50,50,50,50,51,51,51,52,52,52,52,52,52,
         52,53,53,53,53,53,53,53,53,53,54,54,54,54,54,54,54,54,54,54,54,54,54,
         54,54,54,54,54,54,54,55,55,55,55,55,55,55,55,55,55,55,56,56,56,56,56,
         56,56,56,56,56,56,56,56,56,56,56,56,56,56,56,56,56,56,56,56,57,57,57,
         57,57,57,57,57,57,57,57,57,57,57,57,57,57,57,57,57,57,57,57,57,57,57,
         57,57,57,57,57,57,57,57,57,57,57]

Death_o=[18,20,24,26,32,32,34,38,44,45,50,53,53,57,60,65,68,76,78,84,90,94,99,
         106,111,119,125,128,130,132,135,137,142,144,150,156,160,163,164,165,167,
         171,174,178,179,180,180,182,183,184,185,185,185,187,188,189,191,192,193,195,
         195,196,198,199,199,199,199,199,199,201,202,202,202,204,204,205,205,205,206,
         206,207,207,208,208,210,210,210,210,211,212,213,214,214,214,214,214,214,215,
         217,217,217,217,217,217,218,219,220,220,220,220,220,220,220,221,221,221,
         221,221,221,221,221,221,222,222,223,224,224,226,227,227,228,228,228,228,
         230,232,232,233,234,234,235,235,236,236,236,237,238,238,238,239,239,239,
         239,239,240,240,241,242,242,242,242,242,242,242,242,242,242,243,243,244,
         246,246]
       



def func(x,a,b):
	return a*np.exp(b*x)

popt1,pcov1 = curve_fit(func,x,dd)
popt2,pcov2 = curve_fit(func,x,ee)




plt.plot(x,func(x,*popt1),color="blue")
plt.plot(x,func(x,*popt2),color="orange")
plt.scatter(x,dd,marker="o",color="blue")
plt.scatter(x,ee,marker="*",color="orange")
plt.xlabel("parameter $1/x$")
plt.title("Simulation of total cumulative cases on Aug 22")
plt.legend(["Sine Function-Based Model Fitting","Logistics Funcgion-Based Model Fitting","Total cumuative cases on Aug 22 (Sine model)","Total cumulative cases on Aug 22(Logistics model)"])
plt.text(2,90000,"Fitting Curve = 0.4777 * exp(2.5613(1/x))",color="Blue")
plt.text(2,60000,"Fitting Curve = 0.4995 * exp(2.5494(1/x))",color="orange")
plt.grid(True)

plt.show()

